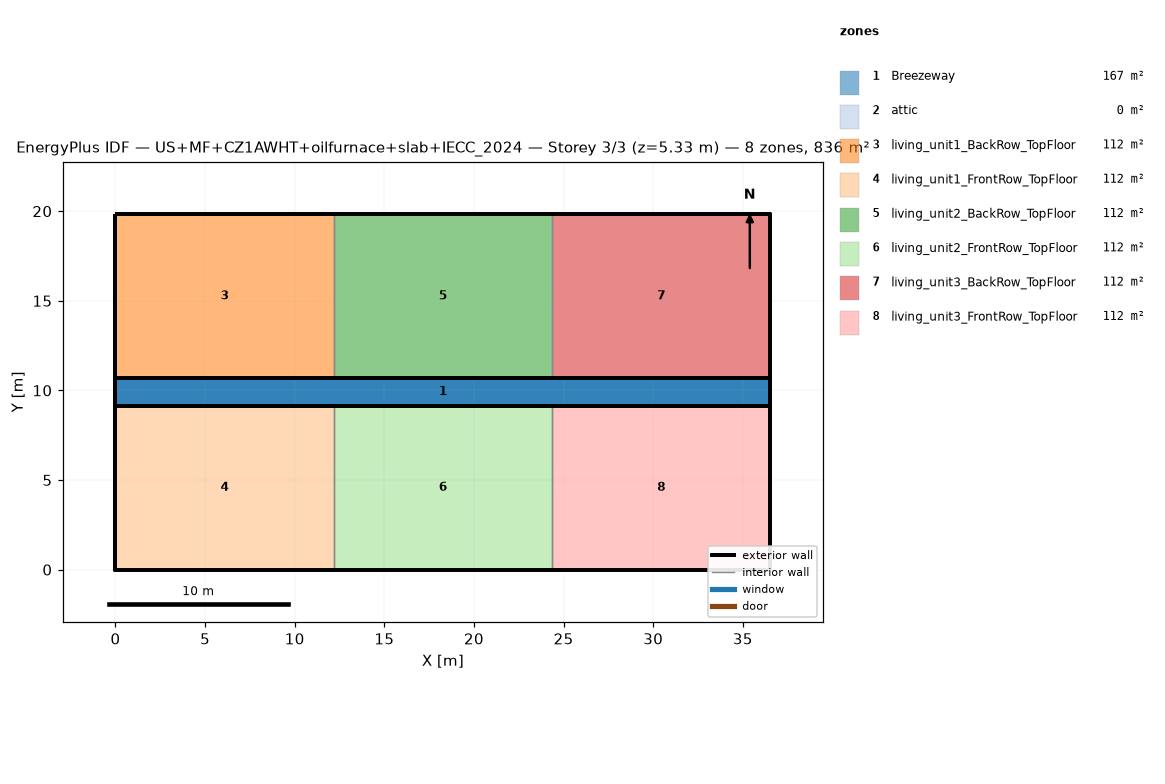
=== STOREY PLAN SPEC (per zone: floor XY polygon, exterior-wall plan segments, windows/doors) ===
zone 1: Breezeway  (167.0 m²)
  floor: (36.54, 9.16) (0.00, 9.16) (0.00, 10.68) (36.54, 10.68)
  floor: (36.54, 9.16) (0.00, 9.16) (0.00, 10.68) (36.54, 10.68)
  floor: (36.54, 9.16) (0.00, 9.16) (0.00, 10.68) (36.54, 10.68)
zone 2: attic  (0.0 m²)
  exterior wall: (36.54, 0.00) – (36.54, 19.84) – (36.54, 9.92)  [29.8 m]
  exterior wall: (0.00, 19.84) – (0.00, 0.00) – (0.00, 9.92)  [29.8 m]
zone 3: living_unit1_BackRow_TopFloor  (111.5 m²)
  floor: (12.18, 10.68) (0.00, 10.68) (0.00, 19.84) (12.18, 19.84)
  exterior wall: (12.18, 19.84) – (0.00, 19.84)  [12.2 m]
  exterior wall: (0.00, 19.84) – (0.00, 10.68)  [9.2 m]
  exterior wall: (0.00, 10.68) – (12.18, 10.68)  [12.2 m]
  interior walls: 1
zone 4: living_unit1_FrontRow_TopFloor  (111.5 m²)
  floor: (12.18, 0.00) (0.00, 0.00) (0.00, 9.16) (12.18, 9.16)
  exterior wall: (0.00, 0.00) – (12.18, 0.00)  [12.2 m]
  exterior wall: (0.00, 9.16) – (0.00, 0.00)  [9.2 m]
  exterior wall: (12.18, 9.16) – (0.00, 9.16)  [12.2 m]
  interior walls: 1
zone 5: living_unit2_BackRow_TopFloor  (111.5 m²)
  floor: (24.36, 10.68) (12.18, 10.68) (12.18, 19.84) (24.36, 19.84)
  exterior wall: (12.18, 10.68) – (24.36, 10.68)  [12.2 m]
  exterior wall: (24.36, 19.84) – (12.18, 19.84)  [12.2 m]
  interior walls: 2
zone 6: living_unit2_FrontRow_TopFloor  (111.5 m²)
  floor: (24.36, 0.00) (12.18, 0.00) (12.18, 9.16) (24.36, 9.16)
  exterior wall: (12.18, 0.00) – (24.36, 0.00)  [12.2 m]
  exterior wall: (24.36, 9.16) – (12.18, 9.16)  [12.2 m]
  interior walls: 2
zone 7: living_unit3_BackRow_TopFloor  (111.5 m²)
  floor: (36.54, 10.68) (24.36, 10.68) (24.36, 19.84) (36.54, 19.84)
  exterior wall: (36.54, 10.68) – (36.54, 19.84)  [9.2 m]
  exterior wall: (36.54, 19.84) – (24.36, 19.84)  [12.2 m]
  exterior wall: (24.36, 10.68) – (36.54, 10.68)  [12.2 m]
  interior walls: 1
zone 8: living_unit3_FrontRow_TopFloor  (111.5 m²)
  floor: (36.54, 0.00) (24.36, 0.00) (24.36, 9.16) (36.54, 9.16)
  exterior wall: (24.36, 0.00) – (36.54, 0.00)  [12.2 m]
  exterior wall: (36.54, 0.00) – (36.54, 9.16)  [9.2 m]
  exterior wall: (36.54, 9.16) – (24.36, 9.16)  [12.2 m]
  interior walls: 1

=== DERIVED (storey summary) ===
Building: US+MF+CZ1AWHT+oilfurnace+slab+IECC_2024
Storey: 3 of 3  (floor level z = 5.33 m)
Storey gross floor area: 836.2 m²
Zones on this storey: 8
  - Breezeway: floor 167.0 m²
  - attic: floor 0.0 m²; exterior wall 59.5 m (81.9 m²); WWR 0.0%
  - living_unit1_BackRow_TopFloor: floor 111.5 m²; exterior wall 33.5 m (86.9 m²); WWR 0.0%
  - living_unit1_FrontRow_TopFloor: floor 111.5 m²; exterior wall 33.5 m (86.9 m²); WWR 0.0%
  - living_unit2_BackRow_TopFloor: floor 111.5 m²; exterior wall 24.4 m (63.1 m²); WWR 0.0%
  - living_unit2_FrontRow_TopFloor: floor 111.5 m²; exterior wall 24.4 m (63.1 m²); WWR 0.0%
  - living_unit3_BackRow_TopFloor: floor 111.5 m²; exterior wall 33.5 m (86.9 m²); WWR 0.0%
  - living_unit3_FrontRow_TopFloor: floor 111.5 m²; exterior wall 33.5 m (86.9 m²); WWR 0.0%
Zone adjacency (shared interzone walls):
  - living_unit1_BackRow_TopFloor ↔ living_unit2_BackRow_TopFloor
  - living_unit1_FrontRow_TopFloor ↔ living_unit2_FrontRow_TopFloor
  - living_unit2_BackRow_TopFloor ↔ living_unit3_BackRow_TopFloor
  - living_unit2_FrontRow_TopFloor ↔ living_unit3_FrontRow_TopFloor